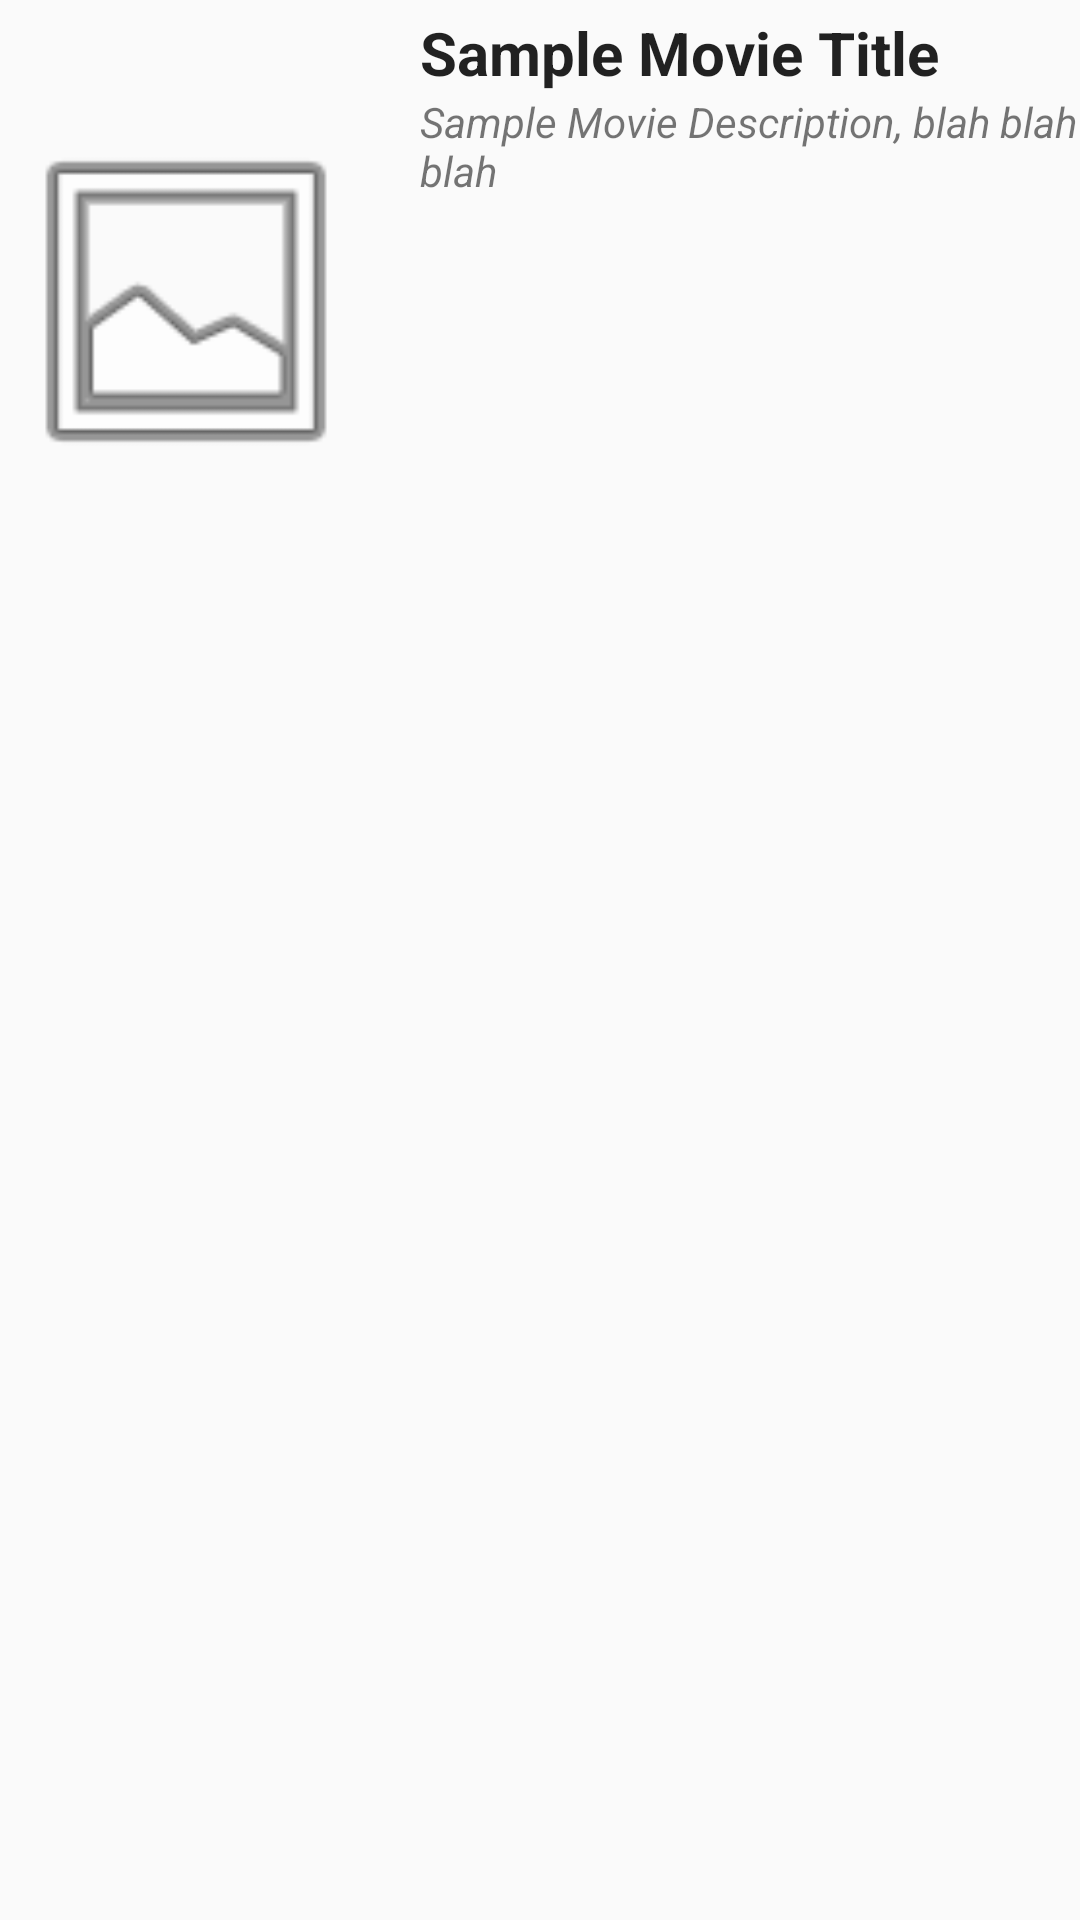

Here is an Android app screen rendered from its layout file. Give the layout XML and the strings, colors and styles it references.
<!-- AndroidManifest.xml: application theme Theme.AppCompat.Light.DarkActionBar -->
<!-- res/layout/fragment_now_playing_movies.xml -->
<?xml version="1.0" encoding="utf-8"?>
<androidx.constraintlayout.widget.ConstraintLayout xmlns:android="http://schemas.android.com/apk/res/android"
    xmlns:app="http://schemas.android.com/apk/res-auto"
    xmlns:tools="http://schemas.android.com/tools"
    android:id="@+id/linearLayout"
    android:layout_width="match_parent"
    android:layout_height="wrap_content"
    android:layout_margin="6dp">

    <ImageView
        android:id="@+id/movie_poster"
        android:layout_width="124dp"
        android:layout_height="201dp"
        app:layout_constraintStart_toStartOf="parent"
        app:layout_constraintTop_toTopOf="parent"
        app:srcCompat="@android:drawable/ic_menu_gallery" />

    <TextView
        android:id="@+id/movie_title"
        android:layout_width="0dp"
        android:layout_height="wrap_content"
        android:layout_marginStart="16dp"
        android:layout_marginTop="4dp"
        android:text="Sample Movie Title"
        android:textAppearance="?attr/textAppearanceListItem"
        android:textSize="20sp"
        android:textStyle="bold"
        app:layout_constraintEnd_toEndOf="parent"
        app:layout_constraintHorizontal_bias="0.0"
        app:layout_constraintStart_toEndOf="@+id/movie_poster"
        app:layout_constraintTop_toTopOf="@+id/movie_poster"
        tools:ignore="MissingConstraints" />

    <TextView
        android:id="@+id/movie_description"
        android:layout_width="0dp"
        android:layout_height="wrap_content"
        android:text="Sample Movie Description, blah blah blah"
        android:textStyle="italic"
        app:layout_constraintEnd_toEndOf="parent"
        app:layout_constraintStart_toStartOf="@+id/movie_title"
        app:layout_constraintTop_toBottomOf="@+id/movie_title"
        tools:ignore="MissingConstraints" />

</androidx.constraintlayout.widget.ConstraintLayout>
<!-- resources referenced by this layout -->
<resources>

</resources>
